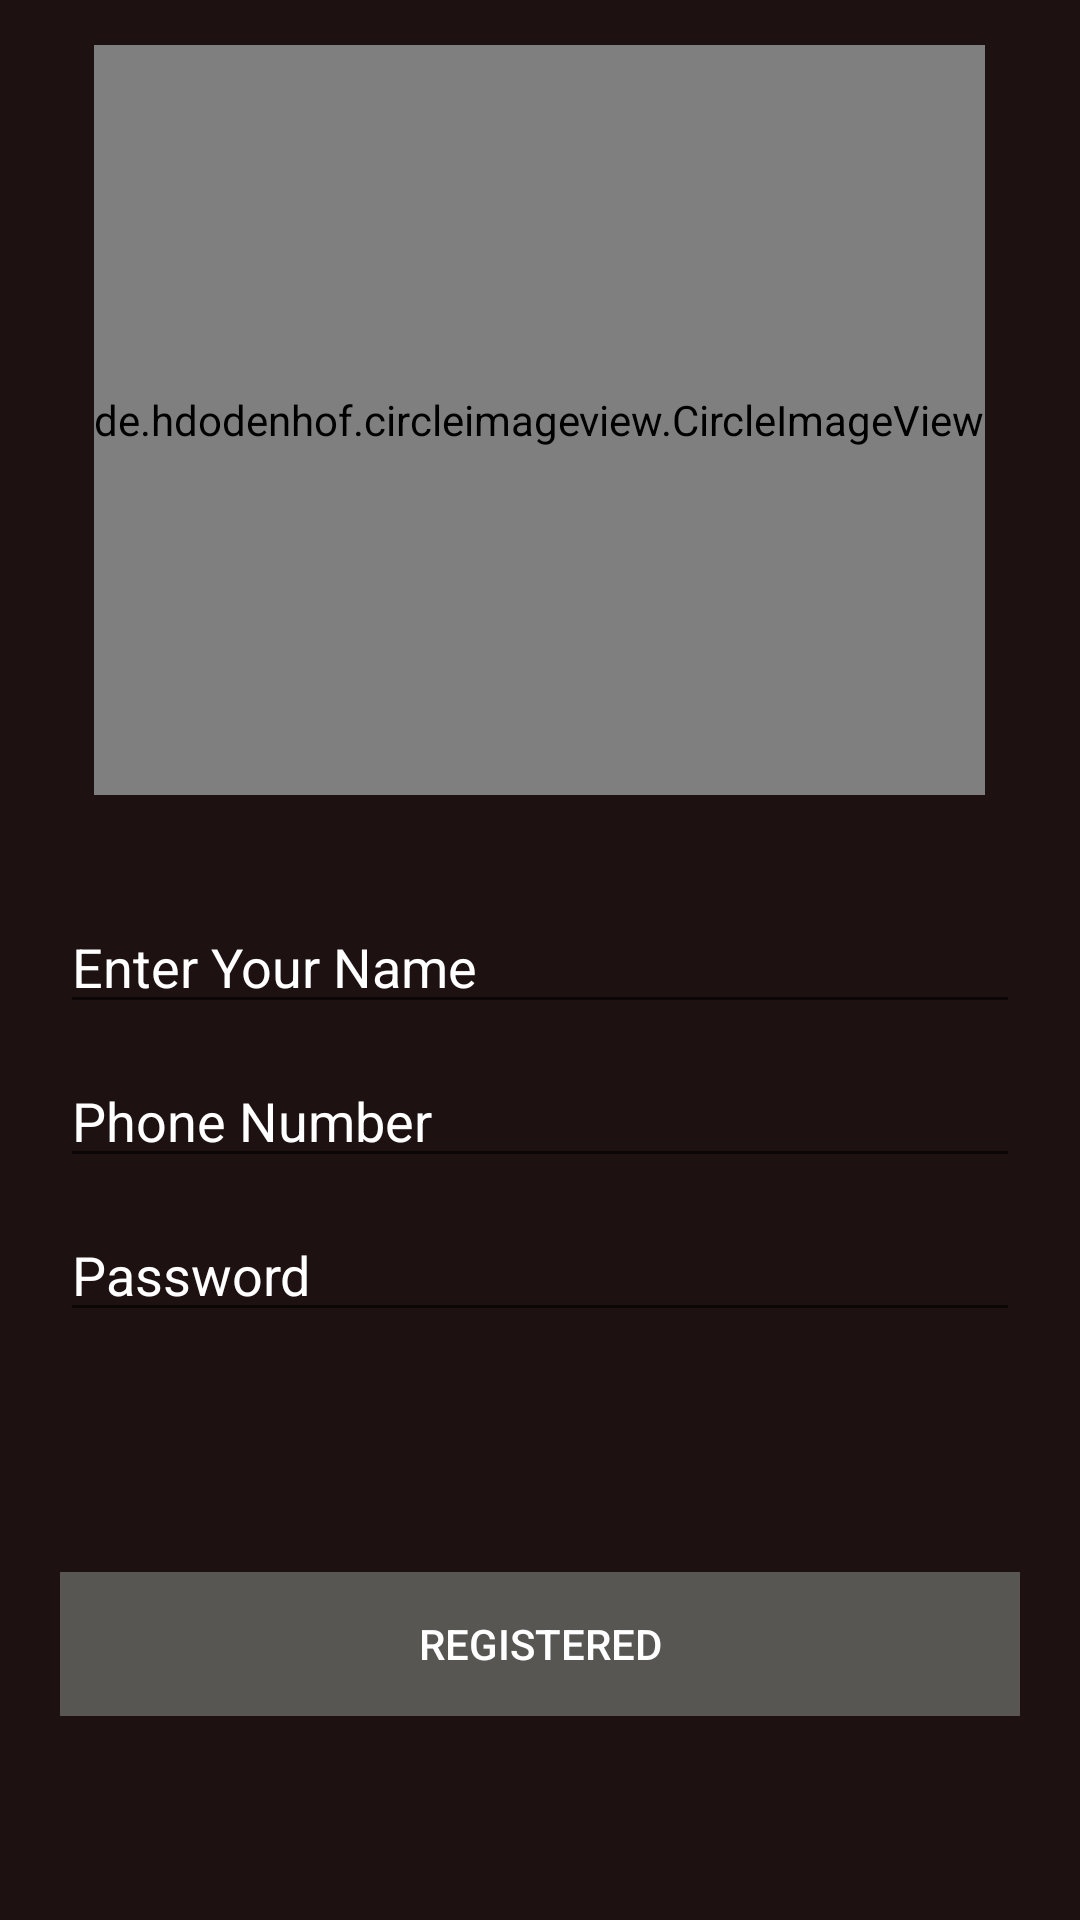

Android layout source for this screen:
<!-- AndroidManifest.xml: application theme Theme.Dokandar24Design -->
<!-- res/layout/activity_delivery_reg.xml -->
<?xml version="1.0" encoding="utf-8"?>
<LinearLayout xmlns:android="http://schemas.android.com/apk/res/android"
    xmlns:app="http://schemas.android.com/apk/res-auto"
    xmlns:tools="http://schemas.android.com/tools"
    android:orientation="vertical"
    android:background="#1d1111"
    android:layout_width="match_parent"
    android:layout_height="match_parent"
    tools:context=".DeliveryBoyActivity.DeliveryLoginActivity">




    <ScrollView
        android:layout_width="match_parent"
        android:layout_height="match_parent">
        <LinearLayout
            android:orientation="vertical"
            android:layout_width="match_parent"
            android:layout_height="match_parent">




            <de.hdodenhof.circleimageview.CircleImageView
                android:layout_marginBottom="15dp"
                android:layout_marginTop="15dp"
                android:src="@drawable/sanglass"
                android:layout_gravity="center"
                android:layout_width="wrap_content"
                android:layout_height="250dp"/>

            <LinearLayout
                android:layout_margin="20dp"
                android:orientation="vertical"
                android:layout_width="match_parent"
                android:layout_height="match_parent">


                <androidx.appcompat.widget.AppCompatEditText
                    android:textColorHint="@color/white"
                    android:textColor="@color/white"
                    android:id="@+id/name_boy_id"
                    android:hint="@string/enter_your_name"
                    android:layout_width="match_parent"
                    android:layout_height="wrap_content"/>

                <androidx.appcompat.widget.AppCompatEditText
                    android:textColorHint="@color/white"
                    android:textColor="@color/white"
                    android:id="@+id/phone_boy_id"
                    android:layout_marginTop="10dp"
                    android:hint="@string/enter_your_phone_number"
                    android:layout_width="match_parent"
                    android:layout_height="wrap_content"/>

                <androidx.appcompat.widget.AppCompatEditText
                    android:textColorHint="@color/white"
                    android:textColor="@color/white"
                    android:id="@+id/password_boy_id"
                    android:layout_marginTop="10dp"
                    android:hint="@string/password"
                    android:layout_width="match_parent"
                    android:layout_height="wrap_content"/>



                <Button
                    android:id="@+id/registered_boy"
                    android:textColor="@color/white"
                    android:text="@string/registered"
                    android:layout_marginTop="80dp"
                    android:background="@color/dark2"
                    android:layout_width="match_parent"
                    android:layout_height="wrap_content"/>


            </LinearLayout>



        </LinearLayout>




    </ScrollView>







</LinearLayout>
<!-- resources referenced by this layout -->
<resources>
  <color name="dark2">#575652</color>
  <color name="white">#FFFFFFFF</color>
  <!-- drawable sanglass: jpg bitmap (drawable-v24, 3962 bytes) -->
  <string name="enter_your_name">Enter Your Name</string>
  <string name="enter_your_phone_number"> Phone Number</string>
  <string name="password">Password</string>
  <string name="registered">Registered</string>
  <style name="Theme.Dokandar24Design" parent="Theme.AppCompat.Light.NoActionBar">
          
          <item name="colorPrimary">@color/purple_500</item>
          <item name="colorPrimaryVariant">@color/purple_700</item>
          <item name="colorOnPrimary">@color/white</item>
          
          <item name="colorSecondary">@color/teal_200</item>
          <item name="colorSecondaryVariant">@color/teal_700</item>
          <item name="colorOnSecondary">@color/black</item>
  
          <item name="android:windowContentTransitions">true</item>
  
          
          <item name="android:statusBarColor" tools:targetApi="l">?attr/colorPrimaryVariant</item>
          
      </style>
  <color name="purple_500">#FF6200EE</color>
  <color name="purple_700">#FF3700B3</color>
  <color name="teal_200">#FF03DAC5</color>
  <color name="teal_700">#FF018786</color>
  <color name="black">#FF000000</color>
</resources>
